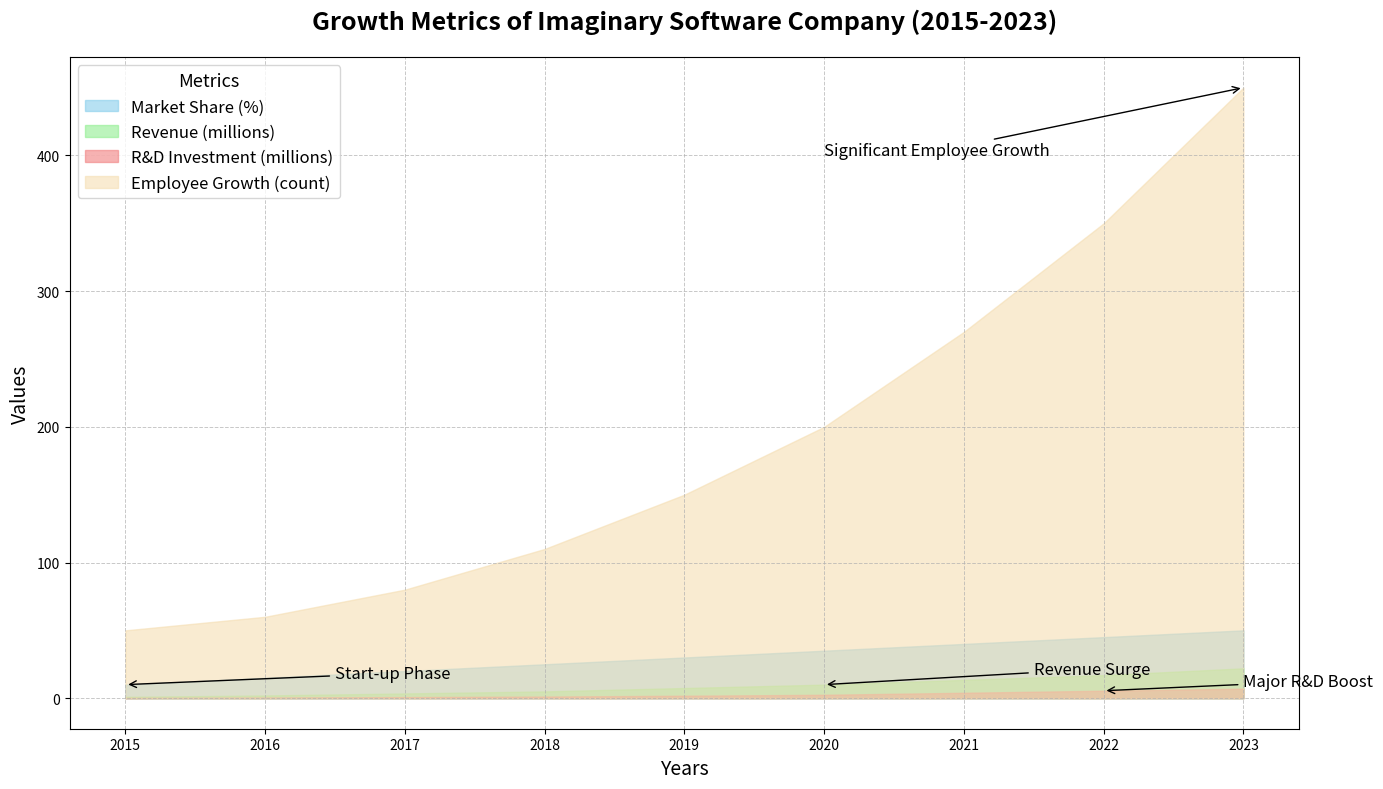

The matplotlib source for this figure:
import matplotlib.pyplot as plt
import numpy as np

# Backstory:
# The chart visualizes the growth of a hypothetical software company over several years.
# The company has been progressively increasing its market share and revenue while also investing in research & development and employee growth.

# Define the years and corresponding values for different metrics
years = np.array([2015, 2016, 2017, 2018, 2019, 2020, 2021, 2022, 2023])
market_share = np.array([10, 15, 20, 25, 30, 35, 40, 45, 50])
revenue = np.array([1, 2, 3.5, 5, 7.5, 10, 13.5, 17, 22])
rnd_investment = np.array([0.2, 0.5, 0.8, 1.2, 1.8, 2.5, 4, 5.5, 7])
employee_growth = np.array([50, 60, 80, 110, 150, 200, 270, 350, 450])

# Create figure and axis
fig, ax = plt.subplots(figsize=(14, 8))

# Plot area charts for different metrics
ax.fill_between(years, market_share, color='skyblue', alpha=0.6, label='Market Share (%)')
ax.fill_between(years, revenue, color='lightgreen', alpha=0.6, label='Revenue (millions)')
ax.fill_between(years, rnd_investment, color='lightcoral', alpha=0.6, label='R&D Investment (millions)')
ax.fill_between(years, employee_growth, color='wheat', alpha=0.6, label='Employee Growth (count)')

# Title and labels with contextual information
ax.set_title('Growth Metrics of Imaginary Software Company (2015-2023)', fontsize=18, fontweight='bold', pad=20)
ax.set_xlabel('Years', fontsize=14)
ax.set_ylabel('Values', fontsize=14)

# Add legend with context-specific descriptions
ax.legend(loc='upper left', fontsize=12, title='Metrics', title_fontsize='13')

# Add grids to the plot for better readability
ax.grid(True, linestyle='--', linewidth=0.7, alpha=0.7)

# Annotate critical points on the charts
ax.annotate('Start-up Phase', xy=(2015, market_share[0]), xytext=(2016.5, 15),
            arrowprops=dict(facecolor='black', arrowstyle='->'), fontsize=12, color='black')

ax.annotate('Revenue Surge', xy=(2020, revenue[5]), xytext=(2021.5, 18),
            arrowprops=dict(facecolor='black', arrowstyle='->'), fontsize=12, color='black')

ax.annotate('Major R&D Boost', xy=(2022, rnd_investment[7]), xytext=(2023, 9),
            arrowprops=dict(facecolor='black', arrowstyle='->'), fontsize=12, color='black')

ax.annotate('Significant Employee Growth', xy=(2023, employee_growth[8]), xytext=(2020, 400),
            arrowprops=dict(facecolor='black', arrowstyle='->'), fontsize=12, color='black')

# Automatically adjust layout to prevent text overlapping
plt.tight_layout()

# Display the plot
plt.show()
